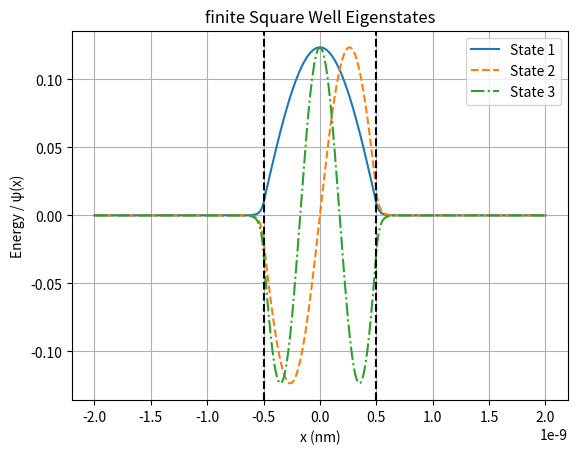

The script that saved this image:
import numpy as np
import matplotlib.pyplot as plt

hbar = 1.05457e-34
m = 9.109e-31
L = 2e-9        # domain length
N = 500         # number of grid points
a = 1e-9        # finite well width
V0 = 50 * 1.602e-19   # well depth (50 eV in Joules)

x = np.linspace(-L, L, N)
dx = x[1] - x[0]

coeff = -(hbar**2) / (2*m*dx**2)

H = np.zeros((N,N))

for i in range(N):
    if abs(x[i]) < a/2:
        V_i = -V0
    else:
        V_i = 0
    H[i,i] = -2*coeff + V_i
    if i > 0:
        H[i,i-1] = coeff
    if i < N-1:
        H[i, i+1] = coeff

eigen_value, eigen_vector = np.linalg.eigh(H)
linestyles = ['-', '--', '-.', ':']
plt.figure()
for i in range(3):
    psi = eigen_vector[:,i]
    plt.plot(x,psi, linestyle=linestyles[i % len(linestyles)], label=f"State {i+1}")

plt.axvline(-a/2, color="k", linestyle="--")
plt.axvline(a/2, color="k", linestyle="--")
plt.xlabel("x (nm)")
plt.ylabel("Energy / ψ(x)")
plt.title("finite Square Well Eigenstates")
plt.legend()
plt.grid(True)
plt.show()